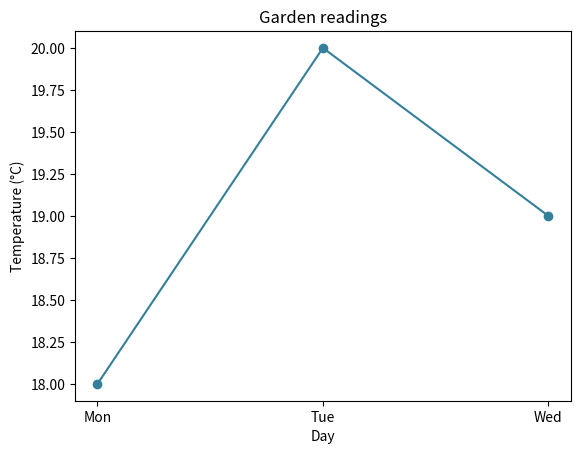

Here is the Python script that generated this plot:
import pandas as pd
import matplotlib.pyplot as plt

def garden_preview(garden, library, transit):
    fig, ax = plt.subplots()
    ax.plot(garden['day'], garden['temp_c'], marker='o', color='#347f9a')
    ax.set(title='Garden readings', xlabel='Day', ylabel='Temperature (°C)')
    return fig, ax

garden = pd.DataFrame({'day':['Mon','Tue','Wed'], 'temp_c':[18,20,19]})
library = pd.DataFrame({'day':['Mon','Tue','Wed'], 'branch':['East','West','East'], 'visits':[32,45,39]})
transit = pd.DataFrame({'day':['Mon','Tue','Wed'], 'route':['A','B','A'], 'rides':[81,74,89]})
fig, ax = garden_preview(garden, library, transit)
